The GitHub repository dyy603/xulaixiang-Wheat-Disease-Identification contains a labelled image folder "wheat3" with 4 categories: healthy, leaf rust, powdery mildew, septoria. Examples follow, each with its label.

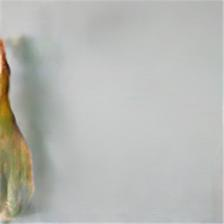
Label: septoria

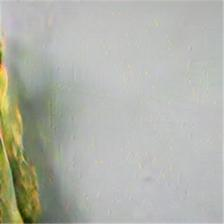
Label: septoria

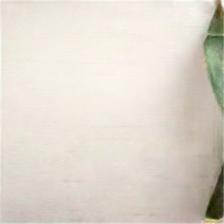
Label: healthy

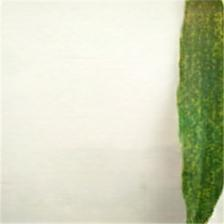
Label: powdery mildew

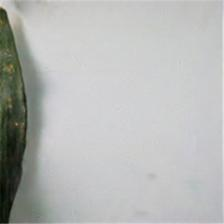
Label: leaf rust

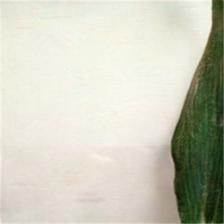
Label: healthy
